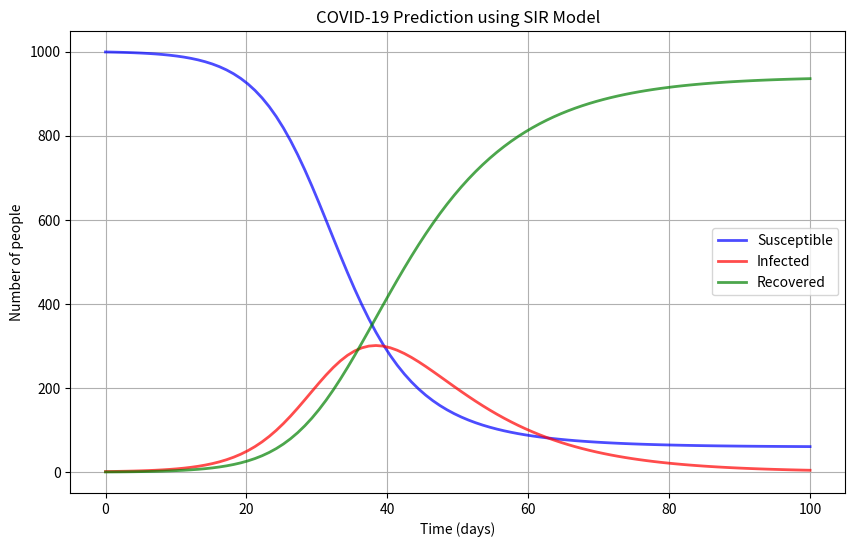

Recreate this plot in Python.
import numpy as np
from scipy.integrate import odeint
import matplotlib.pyplot as plt

class COVID19Predictor:
    def __init__(self, total_population, initial_infected, contact_rate, recovery_rate):
        self.N = total_population
        self.I0 = initial_infected
        self.S0 = total_population - initial_infected
        self.R0 = 0
        self.beta = contact_rate
        self.gamma = recovery_rate

    def sir_model(self, y, t):
        """
        The SIR model equations
        """
        S, I, R = y
        dSdt = -self.beta * S * I / self.N
        dIdt = self.beta * S * I / self.N - self.gamma * I
        dRdt = self.gamma * I
        return dSdt, dIdt, dRdt

    def predict(self, days):
        """
        Predict the spread of COVID-19 over a specified number of days
        """
        # Time vector (in days)
        t = np.linspace(0, days, days)

        # Initial conditions vector
        y0 = self.S0, self.I0, self.R0

        # Integrate the SIR equations over the time grid, t
        result = odeint(self.sir_model, y0, t)
        S, I, R = result.T
        return t, S, I, R

    def plot(self, t, S, I, R):
        """
        Plot the results of the prediction
        """
        plt.figure(figsize=(10, 6))
        plt.plot(t, S, 'b', alpha=0.7, linewidth=2, label='Susceptible')
        plt.plot(t, I, 'r', alpha=0.7, linewidth=2, label='Infected')
        plt.plot(t, R, 'g', alpha=0.7, linewidth=2, label='Recovered')
        plt.xlabel('Time (days)')
        plt.ylabel('Number of people')
        plt.title('COVID-19 Prediction using SIR Model')
        plt.legend()
        plt.grid(True)
        plt.show()

def main():
    # Parameters for the SIR model
    total_population = 1000
    initial_infected = 1
    contact_rate = 0.3
    recovery_rate = 0.1
    days_to_predict = 100

    # Create COVID19Predictor object
    predictor = COVID19Predictor(total_population, initial_infected, contact_rate, recovery_rate)

    # Predict the spread of COVID-19
    t, S, I, R = predictor.predict(days_to_predict)

    # Plot the results
    predictor.plot(t, S, I, R)

if __name__ == "__main__":
    main()
